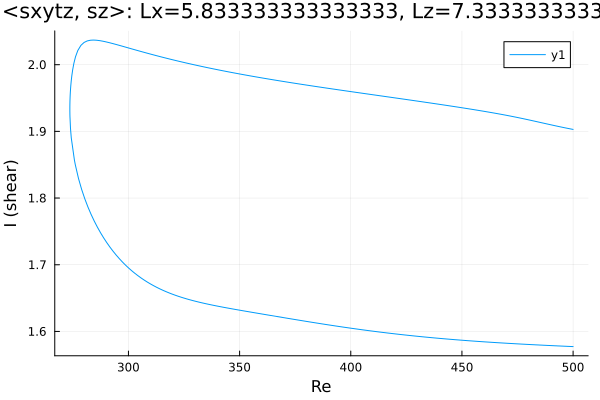

The data file committed next to this chart (first rows):
Re, shear
500.0, 1.903
499.2, 1.903
497.8, 1.904
496.4, 1.905
495, 1.906
493.6, 1.907
492.2, 1.908
490.8, 1.909
489.3, 1.91
487.9, 1.911
486.5, 1.912
485.1, 1.914
483.7, 1.915
482.3, 1.916
480.9, 1.917
480.1, 1.917
478.7, 1.918
477.3, 1.919
475.9, 1.92
474.5, 1.921
473.1, 1.922
471.6, 1.923
470.2, 1.924
468.8, 1.925
467.4, 1.926
466, 1.927
464.6, 1.927
463.2, 1.928
461.7, 1.929
460.3, 1.93
458.9, 1.931
457.5, 1.931
456.1, 1.932
454.7, 1.933
453.3, 1.934
451.8, 1.934
450.4, 1.935
449, 1.936
447.6, 1.937
446.2, 1.937
444.8, 1.938
443.4, 1.939
441.9, 1.94
440.5, 1.94
439.1, 1.941
437.7, 1.942
436.3, 1.942
434.9, 1.943
433.5, 1.944
432, 1.944
430.6, 1.945
429.2, 1.946
427.8, 1.946
426.4, 1.947
425, 1.948
423.6, 1.948
422.1, 1.949
420.7, 1.95
419.3, 1.95
417.9, 1.951
... 331 more rows
